Photos from the image-classification dataset "Alzheimer_Binary" in the GitHub repository bam841/Brain_demented-NonDementedIdentifier. Its 2 classes are: demented, non demented.

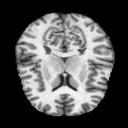
Label: non demented

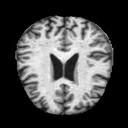
Label: non demented

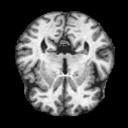
Label: demented

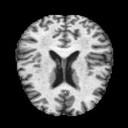
Label: demented

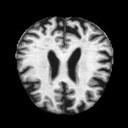
Label: demented

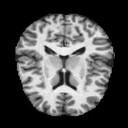
Label: non demented
